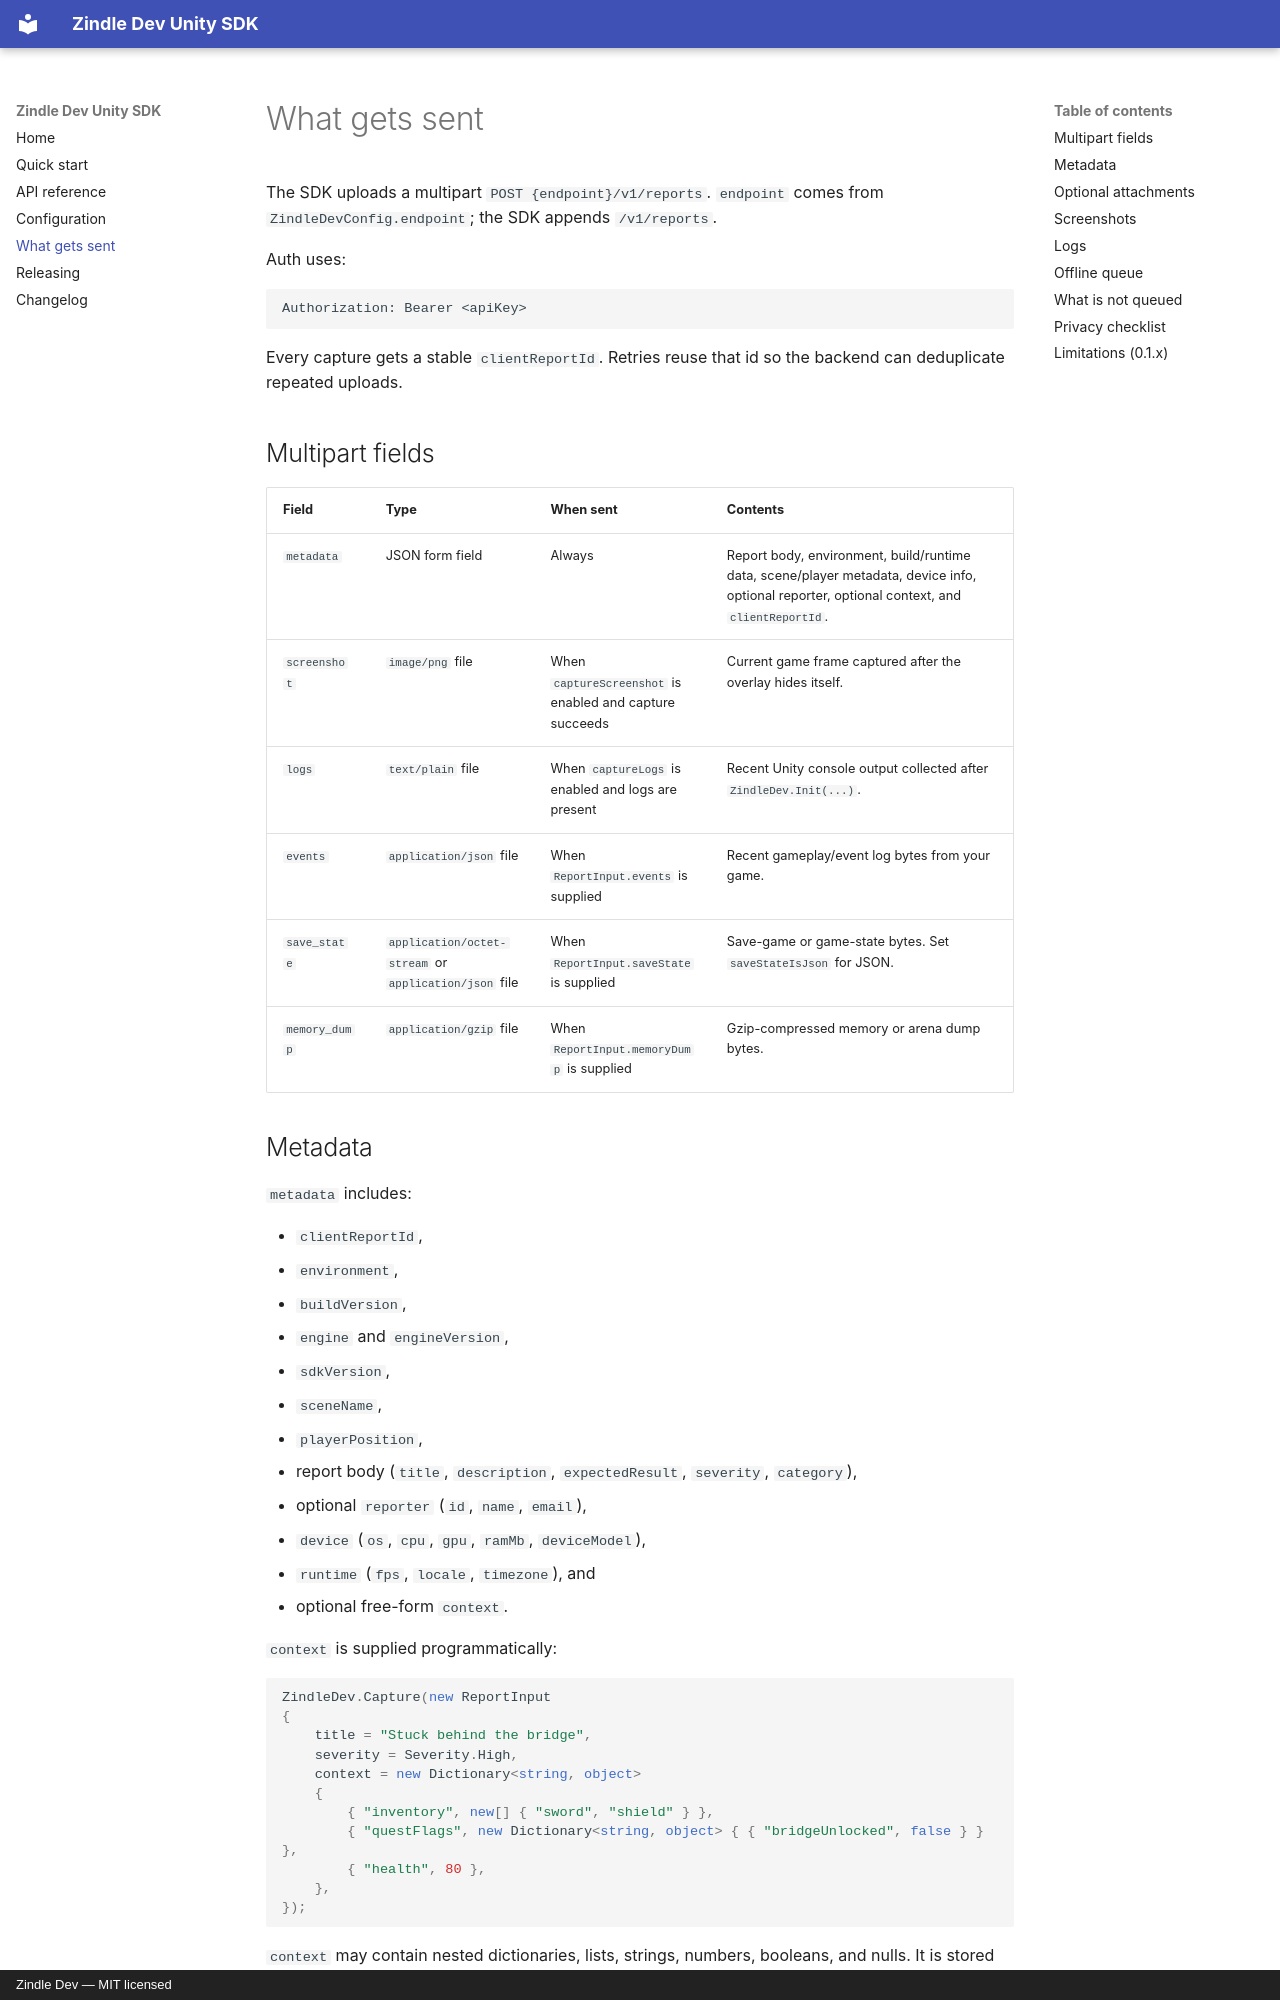

repository: zindle-dev/unity-sdk · page: what-gets-sent/index.html · generator: mkdocs · copyright: Zindle Dev — MIT licensed

# What gets sent

The SDK uploads a multipart `POST {endpoint}/v1/reports`. `endpoint` comes from
`ZindleDevConfig.endpoint`; the SDK appends `/v1/reports`.

Auth uses:

```text
Authorization: Bearer <apiKey>
```

Every capture gets a stable `clientReportId`. Retries reuse that id so the
backend can deduplicate repeated uploads.

## Multipart fields

| Field | Type | When sent | Contents |
|-------|------|-----------|----------|
| `metadata` | JSON form field | Always | Report body, environment, build/runtime data, scene/player metadata, device info, optional reporter, optional context, and `clientReportId`. |
| `screenshot` | `image/png` file | When `captureScreenshot` is enabled and capture succeeds | Current game frame captured after the overlay hides itself. |
| `logs` | `text/plain` file | When `captureLogs` is enabled and logs are present | Recent Unity console output collected after `ZindleDev.Init(...)`. |
| `events` | `application/json` file | When `ReportInput.events` is supplied | Recent gameplay/event log bytes from your game. |
| `save_state` | `application/octet-stream` or `application/json` file | When `ReportInput.saveState` is supplied | Save-game or game-state bytes. Set `saveStateIsJson` for JSON. |
| `memory_dump` | `application/gzip` file | When `ReportInput.memoryDump` is supplied | Gzip-compressed memory or arena dump bytes. |

## Metadata

`metadata` includes:

- `clientReportId`,
- `environment`,
- `buildVersion`,
- `engine` and `engineVersion`,
- `sdkVersion`,
- `sceneName`,
- `playerPosition`,
- report body (`title`, `description`, `expectedResult`, `severity`, `category`),
- optional `reporter` (`id`, `name`, `email`),
- `device` (`os`, `cpu`, `gpu`, `ramMb`, `deviceModel`),
- `runtime` (`fps`, `locale`, `timezone`), and
- optional free-form `context`.

`context` is supplied programmatically:

```csharp
ZindleDev.Capture(new ReportInput
{
    title = "Stuck behind the bridge",
    severity = Severity.High,
    context = new Dictionary<string, object>
    {
        { "inventory", new[] { "sword", "shield" } },
        { "questFlags", new Dictionary<string, object> { { "bridgeUnlocked", false } } },
        { "health", 80 },
    },
});
```

`context` may contain nested dictionaries, lists, strings, numbers, booleans, and
nulls. It is stored as part of the metadata payload. If the serialized context is
larger than `maxContextBytes`, the SDK drops it before upload rather than
truncating it into invalid JSON.
